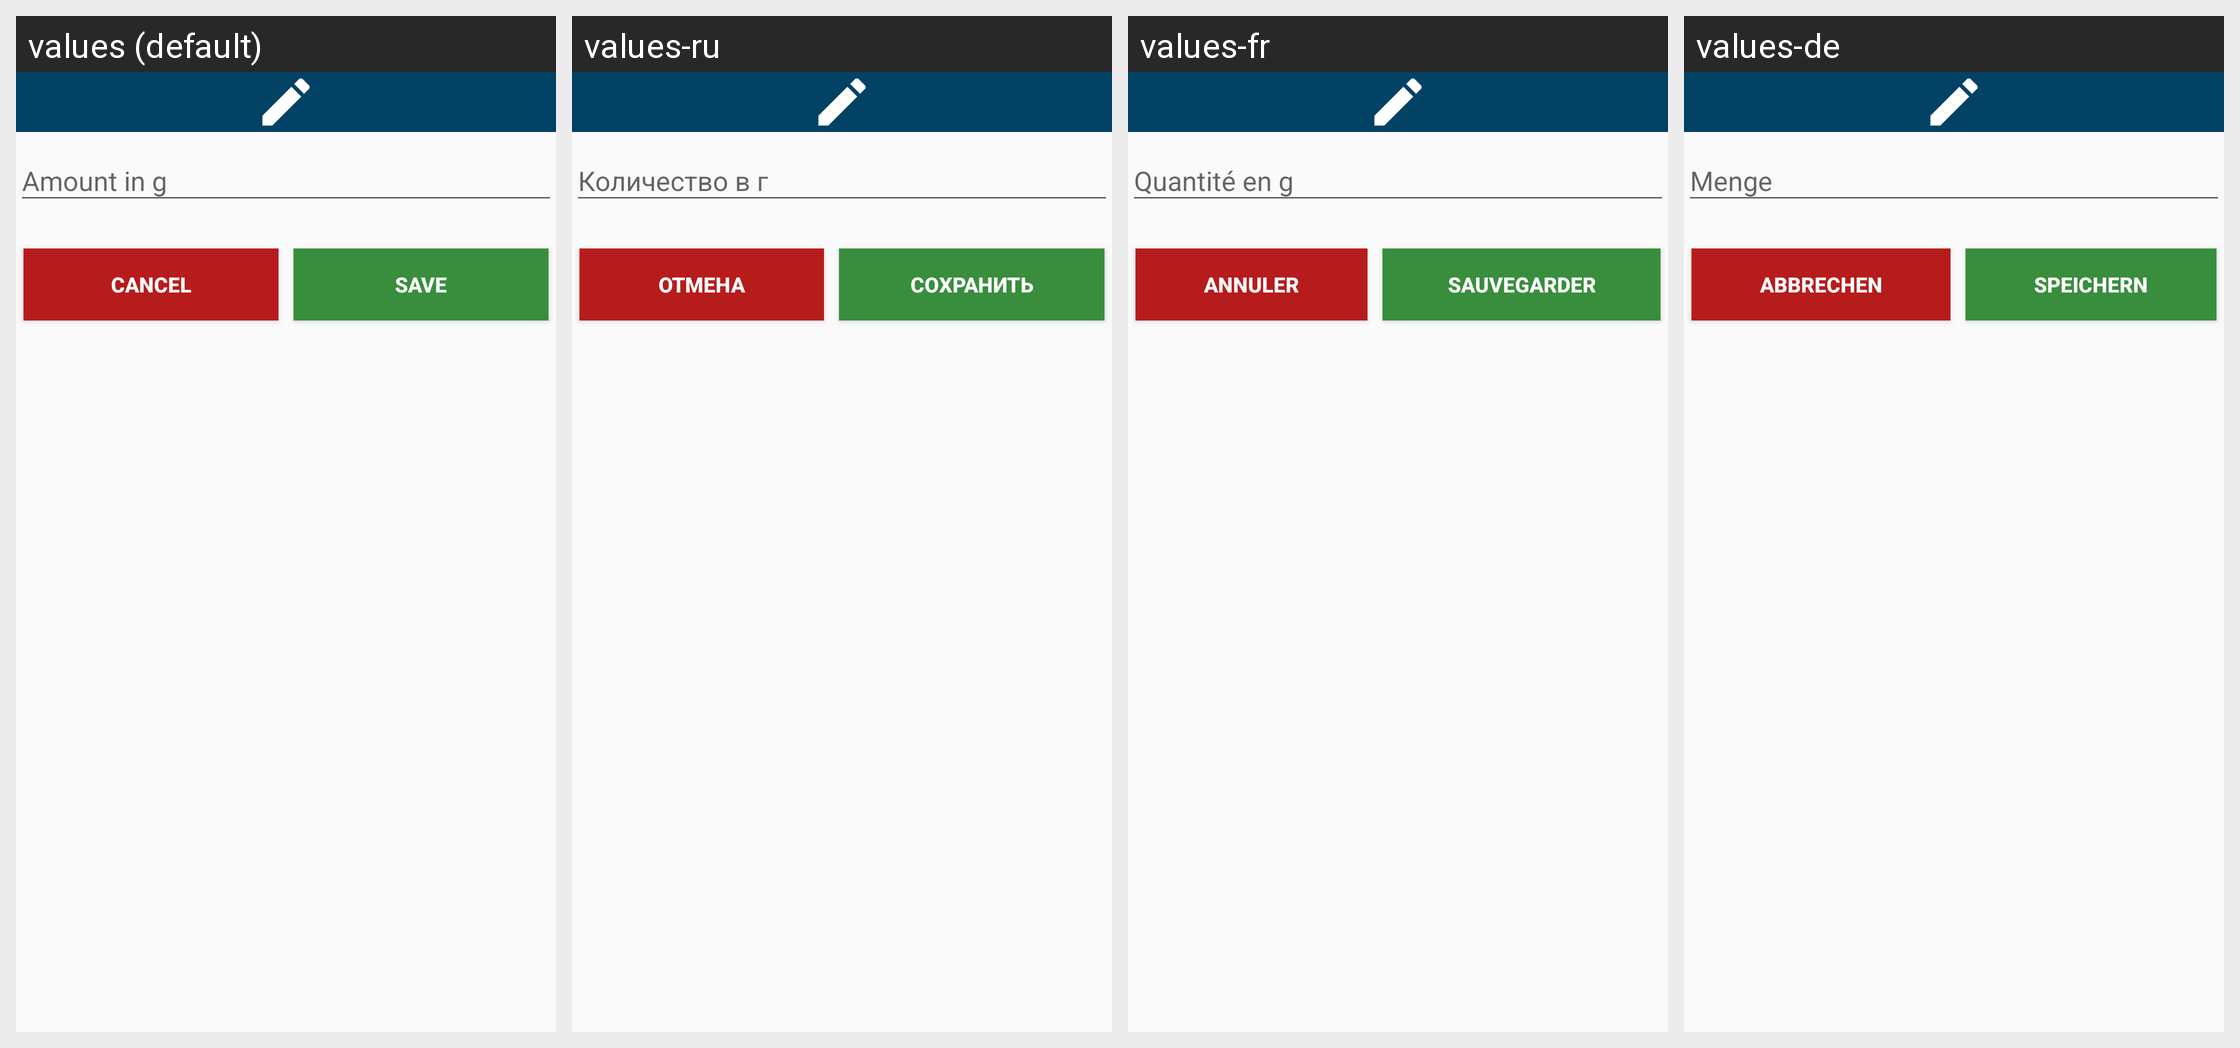

Here is an Android app screen in its default locale and in the app's own translations. Write out the translated-string differences for the strings that appear on this screen.
Android screen res/layout/dialog_edit_entry.xml rendered under 4 locales, left to right: values (default), values-ru, values-fr, values-de. Device: Nexus 5 (rendered at 1080×1920; each locale shown at half size, 540×960, under a caption strip naming it); theme AppTheme.
Other locales in the repository, not shown: values-pl, values-tr.
Strings drawn on this screen, with the default value and each locale's value (text and hints the layout hard-codes, and strings that could not be matched under every locale, appear in the picture but are not listed):

decline
  values: Cancel
  values-ru: Отмена
  values-fr: Annuler
  values-de: Abbrechen

save
  values: Save
  values-ru: Сохранить
  values-fr: Sauvegarder
  values-de: Speichern
